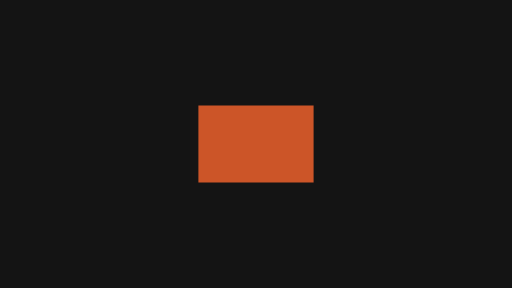
t = 0.00 s
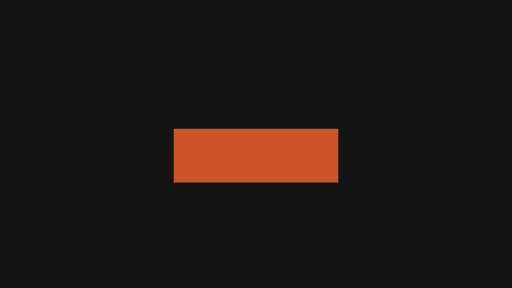
t = 0.17 s
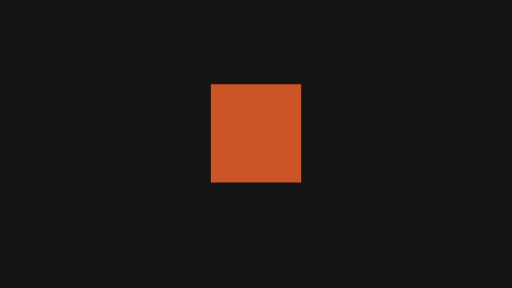
t = 0.32 s
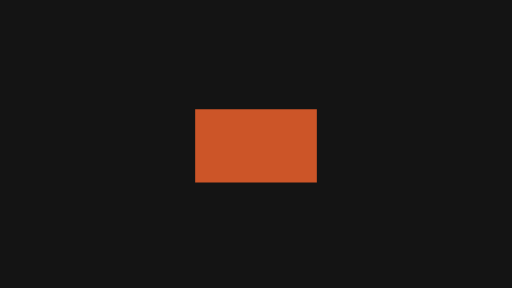
t = 0.47 s
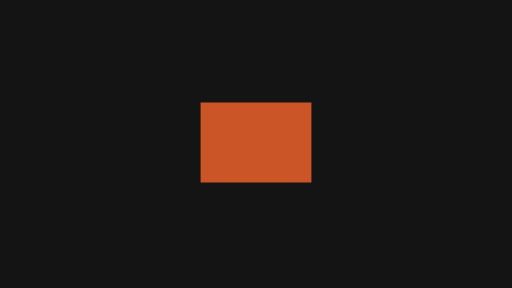
t = 0.63 s
t = 0.80 s: frame unchanged from t = 0.00 s, image omitted

The animated SVG that drew these frames (rendered in a browser with its animation timeline set to each time). Animation: 4 SMIL elements (animateTransform=4); one cycle of 0.80 s.

<svg xmlns="http://www.w3.org/2000/svg" width="320" height="180" viewBox="0 0 320 180">
  <g id="s-stage" fill="#141414">
    <path id="s-stage-shape" d="M 0 0 H 320 V 180 H 0 Z"/>
  </g>
  <g id="s-motion-physics-squash-stretch" fill="#cc5528" transform="translate(160 90) scale(1 1)">
    <animateTransform attributeName="transform" type="translate" begin="0s" end="0.8s" dur="0.8s" calcMode="linear" values="160 0;160.01 0;160 0;160 0" keyTimes="0;0.25;0.75;1" fill="freeze"/>
    <animateTransform attributeName="transform" type="translate" additive="sum" begin="0s" end="0.8s" dur="0.8s" calcMode="spline" values="0 90;0 97.2;0 82.8;0 86.4;0 91.92;0 89.04;0 90" keyTimes="0;0.2083;0.375;0.4583;0.625;0.7917;1" keySplines="0.37 0 0.63 1;0.37 0 0.63 1;0.37 0 0.63 1;0.37 0 0.63 1;0.37 0 0.63 1;0.37 0 0.63 1" fill="freeze"/>
    <animateTransform attributeName="transform" type="scale" additive="sum" begin="0s" end="0.8s" dur="0.8s" calcMode="spline" values="1 1;1.429 1;0.769 1;0.87 1;1.087 1;0.962 1;1 1" keyTimes="0;0.2083;0.375;0.4583;0.625;0.7917;1" keySplines="0.37 0 0.63 1;0.37 0 0.63 1;0.37 0 0.63 1;0.37 0 0.63 1;0.37 0 0.63 1;0.37 0 0.63 1" fill="freeze"/>
    <animateTransform attributeName="transform" type="scale" additive="sum" begin="0s" end="0.8s" dur="0.8s" calcMode="spline" values="1 1;1 0.7;1 1.3;1 1.15;1 0.92;1 1.04;1 1" keyTimes="0;0.2083;0.375;0.4583;0.625;0.7917;1" keySplines="0.37 0 0.63 1;0.37 0 0.63 1;0.37 0 0.63 1;0.37 0 0.63 1;0.37 0 0.63 1;0.37 0 0.63 1" fill="freeze"/>
    <path id="s-motion-physics-squash-stretch-shape" d="M -36 -24 L 36 -24 L 36 24 L -36 24 Z"/>
  </g>
</svg>
